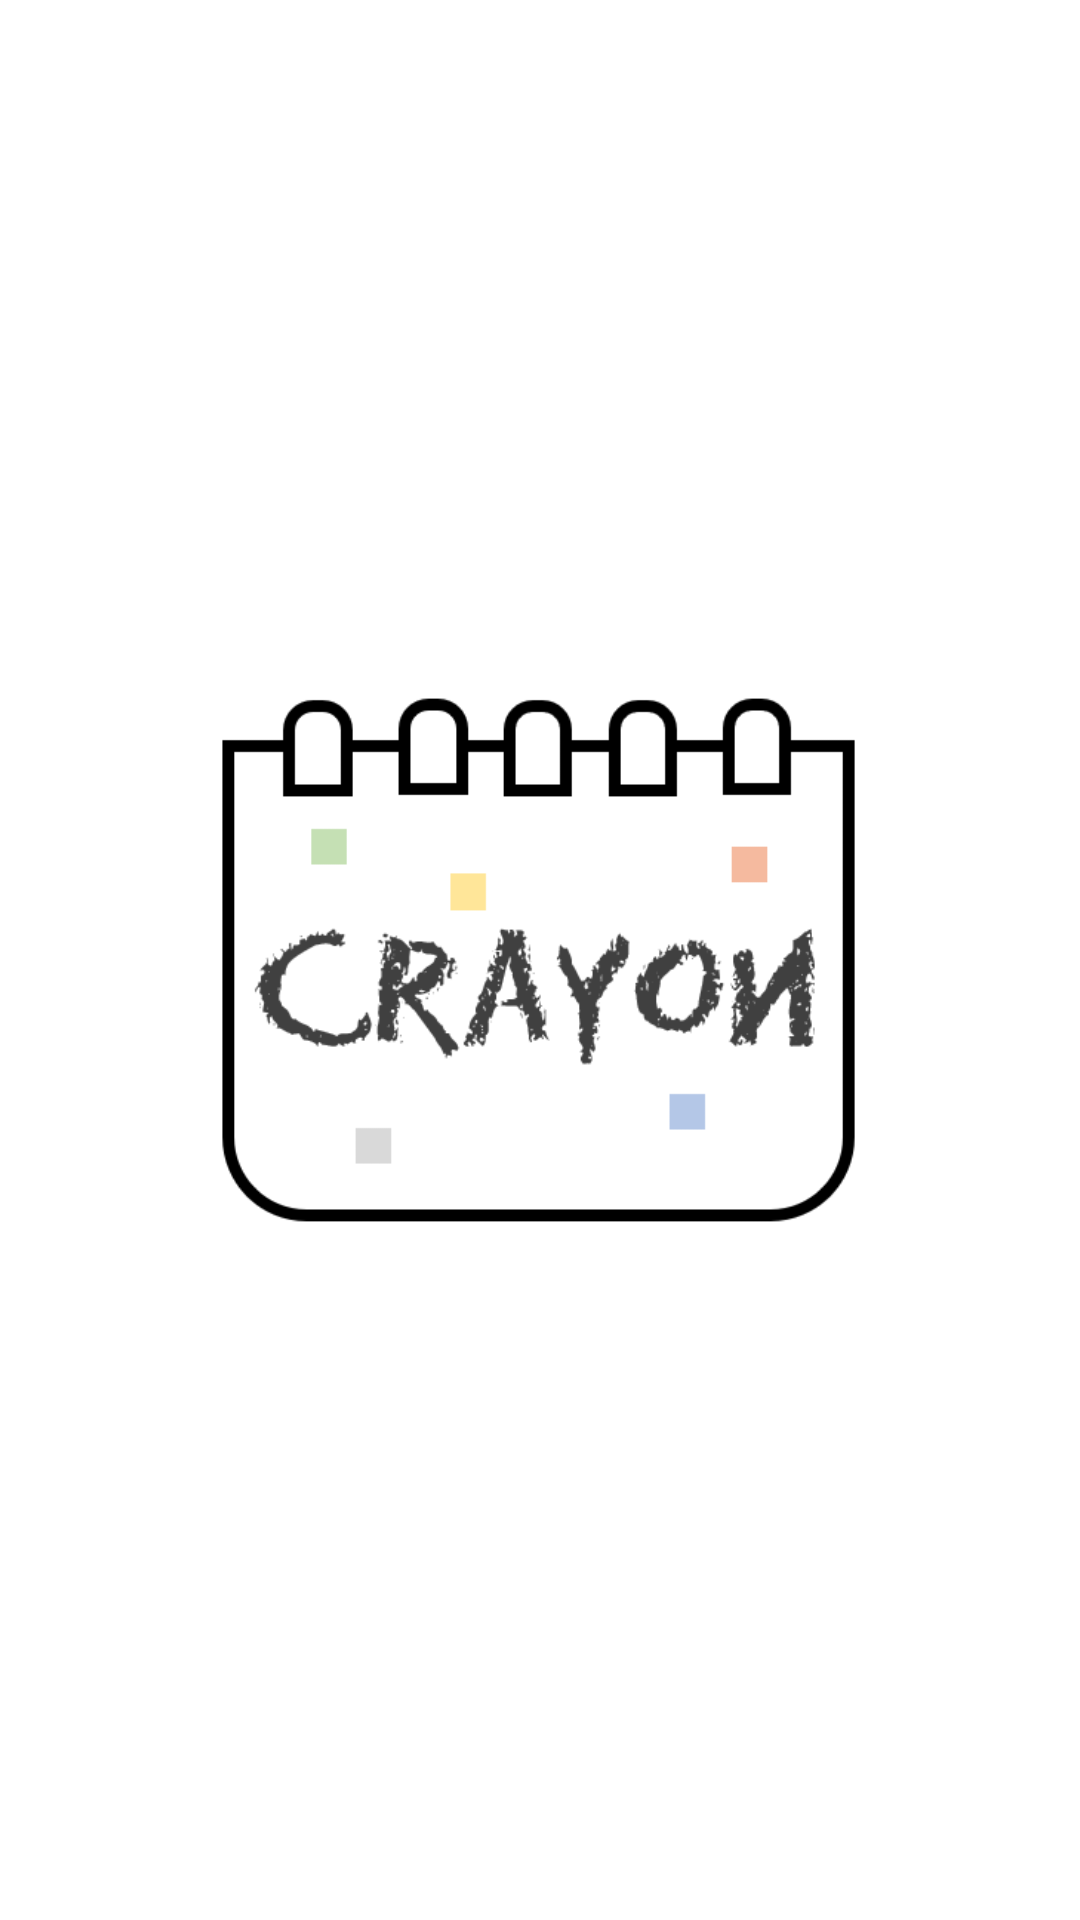

Here is an Android app screen rendered from its layout file. Give the layout XML and the strings, colors and styles it references.
<!-- AndroidManifest.xml: application theme AppTheme -->
<!-- res/layout/activity_splash.xml -->
<?xml version="1.0" encoding="utf-8"?>
<RelativeLayout
        xmlns:android="http://schemas.android.com/apk/res/android"
        android:layout_height="match_parent"
        android:background="@color/white"
        android:layout_width="match_parent">

    <ImageView
            android:layout_width="wrap_content"
            android:layout_height="wrap_content"
            android:layout_centerInParent="true"
            android:src="@drawable/crayondiary_icon"
            android:adjustViewBounds="true"/>

</RelativeLayout>
<!-- resources referenced by this layout -->
<resources>
  <!-- drawable crayondiary_icon: png bitmap (drawable, 19905 bytes) -->
  <style name="AppTheme" parent="Theme.AppCompat.Light.NoActionBar">
          
          <item name="colorPrimary">@color/colorPrimary</item>
          <item name="colorPrimaryDark">@color/colorPrimaryDark</item>
          <item name="colorAccent">@color/colorAccent</item>
          <item name="android:windowBackground">@android:color/white</item>
      </style>
  <color name="colorPrimary">#008577</color>
  <color name="colorPrimaryDark">#00574B</color>
  <color name="colorAccent">#D81B60</color>
  <!-- not gathered from this repository: default colours our renderer supplied (Android Studio template values) -->
  <color name="white">#FFFFFFFF</color>
</resources>
